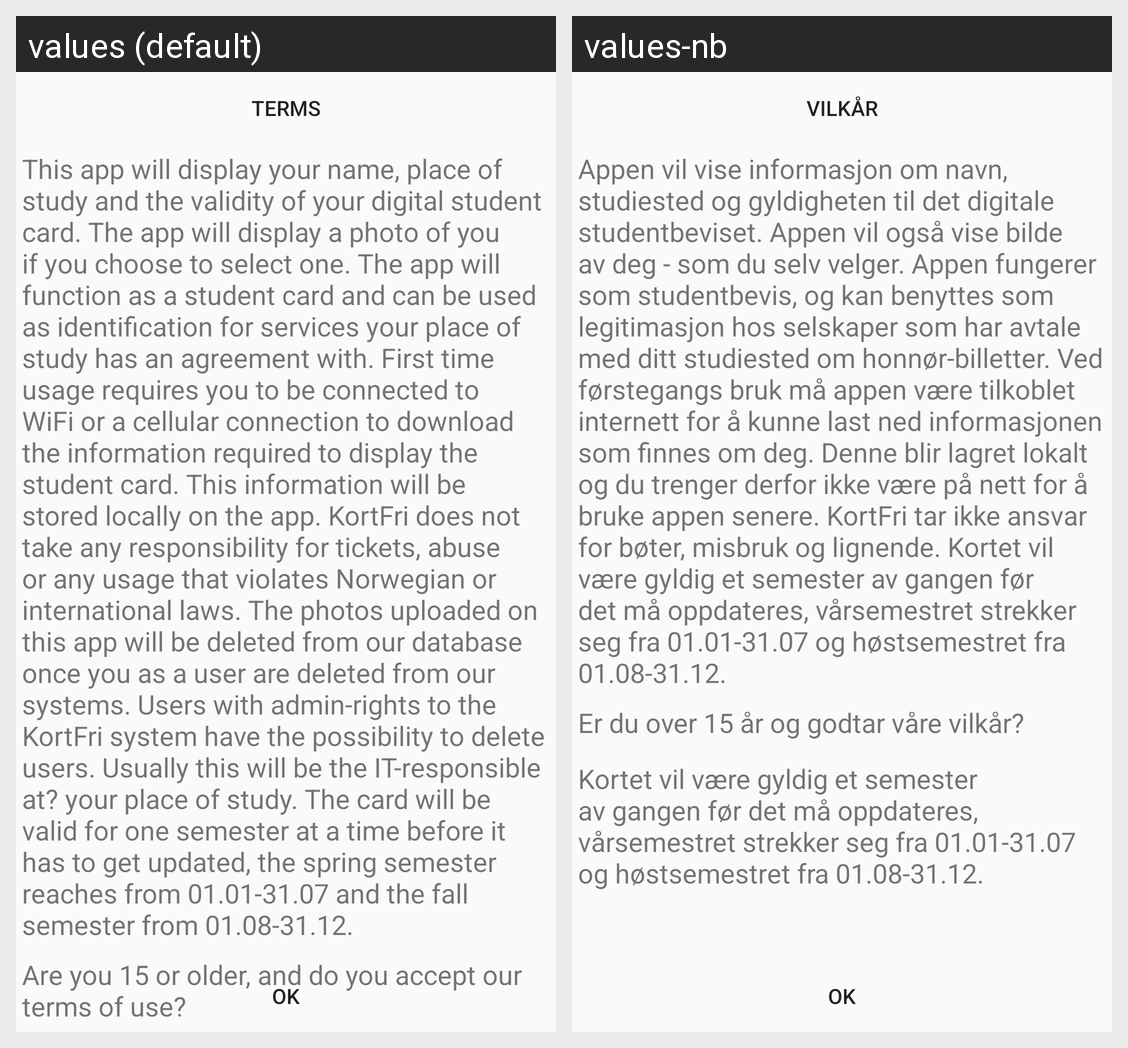

For this localized Android screen grid, give each drawn string resource with its value in every locale shown.
Android screen res/layout/activity_main5.xml rendered under 2 locales, left to right: values (default), values-nb. Device: Nexus 5 (rendered at 1080×1920; each locale shown at half size, 540×960, under a caption strip naming it); theme AppTheme.NoActionBar.
Strings drawn on this screen, with the default value and each locale's value (text and hints the layout hard-codes, and strings that could not be matched under every locale, appear in the picture but are not listed):

Terms
  values: Terms
  values-nb: Vilkår

termsdescription1
  values: This app will display your name, place of study and the validity of your digital student card. The app will display a photo of you if you choose to select one. The app will function as a student card and can be used as identification for services your place of study has an agreement with. First time usage requires you to be connected to WiFi or a cellular connection to download the information …[clipped]
  values-nb: Appen vil vise informasjon om navn, studiested og gyldigheten til det digitale studentbeviset. Appen vil også vise bilde av deg - som du selv velger. Appen fungerer som studentbevis, og kan benyttes som legitimasjon hos selskaper som har avtale med ditt studiested om honnør-billetter. Ved førstegangs bruk må appen være tilkoblet internett for å kunne last ned informasjonen som finnes om deg. …[clipped]

termsdescription2
  values: Are you 15 or older, and do you accept our terms of use?
  values-nb: Er du over 15 år og godtar våre vilkår?
